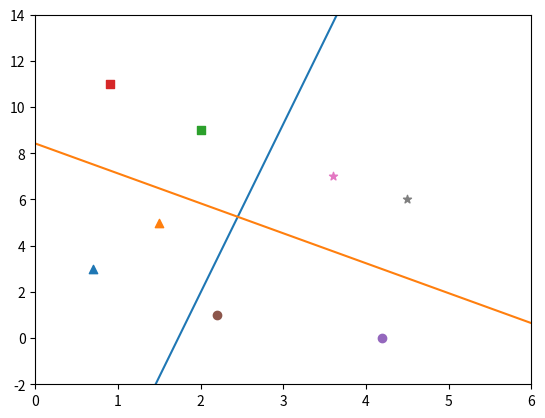

The script that saved this image:
# Universidad Autónoma Chapingo
# Departamento de Ingeniería Mecánica Agrícola
# Ingeniería Mecatrónica Agrícola
# [redacted]
# [redacted]

# Librerí­as
# Para vectores y matrices
import numpy as np
# Para graficación
import matplotlib.pyplot as plt

# Función hardlim
def hardlim(n):
	if n[0][0] > 0:
		value1 = 1
	else:
		value1 = -1
	if n[1][0] > 0:
		value2 = 1
	else:
		value2 = -1
	return [[value1],[value2]]

# Entradas
P = np.array([[0.7,1.5,2.0,0.9,4.2,2.2,3.6,4.5],
			  [3,5,9,11,0,1,7,6]])

# Vector aumentado
Z = np.vstack([P,[1,1,1,1,1,1,1,1]])

# Valores esperados : cambia 0 a -1
T = np.array([[-1,-1,-1,-1,1,1,1,1],
			  [-1,-1,1,1,-1,-1,1,1]])

# Algotimo de Widrow-Hoff
R = np.dot(Z,Z.T)/8 # Q=8
H = np.dot(Z,T.T)/8
X = np.linalg.inv(R) @ H
W = X[:2,:2].T
b = X[2:].reshape(-1,1)

# Verificar la solución con el algoritmo perceptrón
e = np.array(np.ones((2,8)))

for q in range(8):
   # Conversión del vector a un vector de 1 columna
	a = hardlim(np.dot(W,P[:,q].reshape(-1,1))+b)
	e[:,q] = (T[:,q].reshape(-1,1)-a).T
	
print(e)

# Graficación 
fig,ax = plt.subplots()

# Ligeros y poco usados
ax.scatter(P[0][0],P[1][0],marker='^')
ax.scatter(P[0][1],P[1][1],marker='^')

#Ligeros y muy usados
ax.scatter(P[0][2],P[1][2],marker='s')
ax.scatter(P[0][3],P[1][3],marker='s')

#Pesados y poco usados
ax.scatter(P[0][4],P[1][4],marker='o')
ax.scatter(P[0][5],P[1][5],marker='o')

#Pesados y muy usados
ax.scatter(P[0][6],P[1][6],marker='*')
ax.scatter(P[0][7],P[1][7],marker='*')

points = np.arange(0,6,0.01)

# Primera neurona
ax.plot(points, (-b[0][0]/W[0,1])-(W[0,0]/W[0,1])*points)
ax.plot(points, (-b[1][0]/W[1,1])-(W[1,0]/W[1,1])*points)
ax.set_xlim([0,6])
ax.set_ylim([-2,14])
plt.show()
